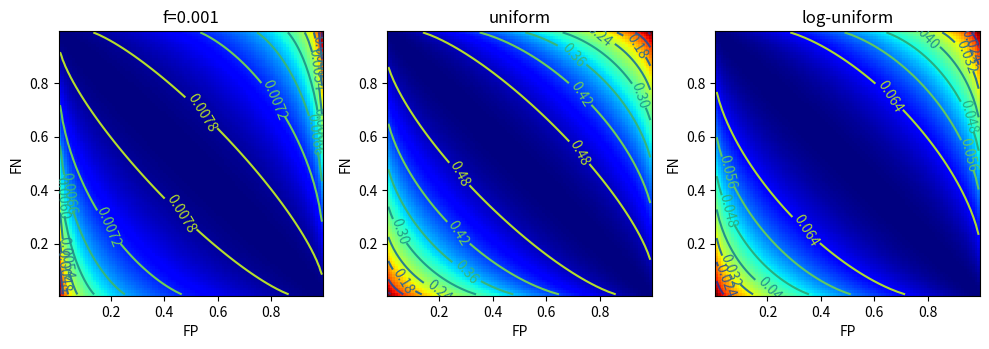

The matplotlib source for this figure:
import numpy as np
from matplotlib import pyplot as plt


FPs = np.arange(0.01,1.00,0.01)
FNs = np.arange(0.01,1.00,0.01)
fs = np.arange(0.01,1.00,0.01)
fs_log = 10**-np.arange(0.01,10,0.01)
f1=.001

def PLgD(FP,FN,f):
    # probability of life given detection
    return (1-FN)*f/((1-FN)*f+FP*(1-f))

def PLgND(FP,FN,f):
    # probability of life given nondetection
    return FN*f/(FN*f+(1-FP)*(1-f))

def PD(FP,FN,f):
    # probability of detection
    return (1-FN)*f+FP*(1-f)

def S(p):
    return p*np.log(p)+(1-p)*np.log(1-p)

def Sr(Pld,Pd):
    # conditional entropy
    return -Pld*Pd*np.log(Pld)-(1-Pld)*Pd*np.log(1-Pld)

def make_subplot(ax,X,Y,Z,title=''):
    ax.set(aspect=1)
    ax.set_ylabel('FN')
    ax.set_xlabel('FP')
    ax.set_title(title)

    pcm = ax.pcolormesh(X, Y, Z,
                        cmap='jet_r', 
                        shading='nearest')
    #fig.colorbar(pcm, ax=ax)
    CS = ax.contour(X, Y, Z)
    ax.clabel(CS, inline=True,fontsize=10)
    
    
X,Y = np.meshgrid(FPs,FNs)
Z1 = Sr(PLgD(X,Y,f1),PD(X,Y,f1)) + Sr(PLgND(X,Y,f1),1-PD(X,Y,f1))

X,Y,F = np.meshgrid(FPs,FNs,fs)
Z2 = Sr(PLgD(X,Y,F),PD(X,Y,F)) + Sr(PLgND(X,Y,F),1-PD(X,Y,F))
Z2 = np.mean(Z2,axis=2)

X,Y,F2 = np.meshgrid(FPs,FNs,fs_log)
Z3 = Sr(PLgD(X,Y,F2),PD(X,Y,F2)) + Sr(PLgND(X,Y,F2),1-PD(X,Y,F2))
Z3 = np.mean(Z3,axis=2)

X=X[:,:,0]
Y=Y[:,:,0]


fig, axs = plt.subplots(1,3,figsize=(10,5))

make_subplot(axs[0], X, Y, Z1,'f='+str(f1))
make_subplot(axs[1], X, Y, Z2,'uniform')
make_subplot(axs[2], X, Y, Z3,'log-uniform')

plt.tight_layout()
plt.savefig('conditional_entropy.pdf',bbox_inches='tight')
plt.show()